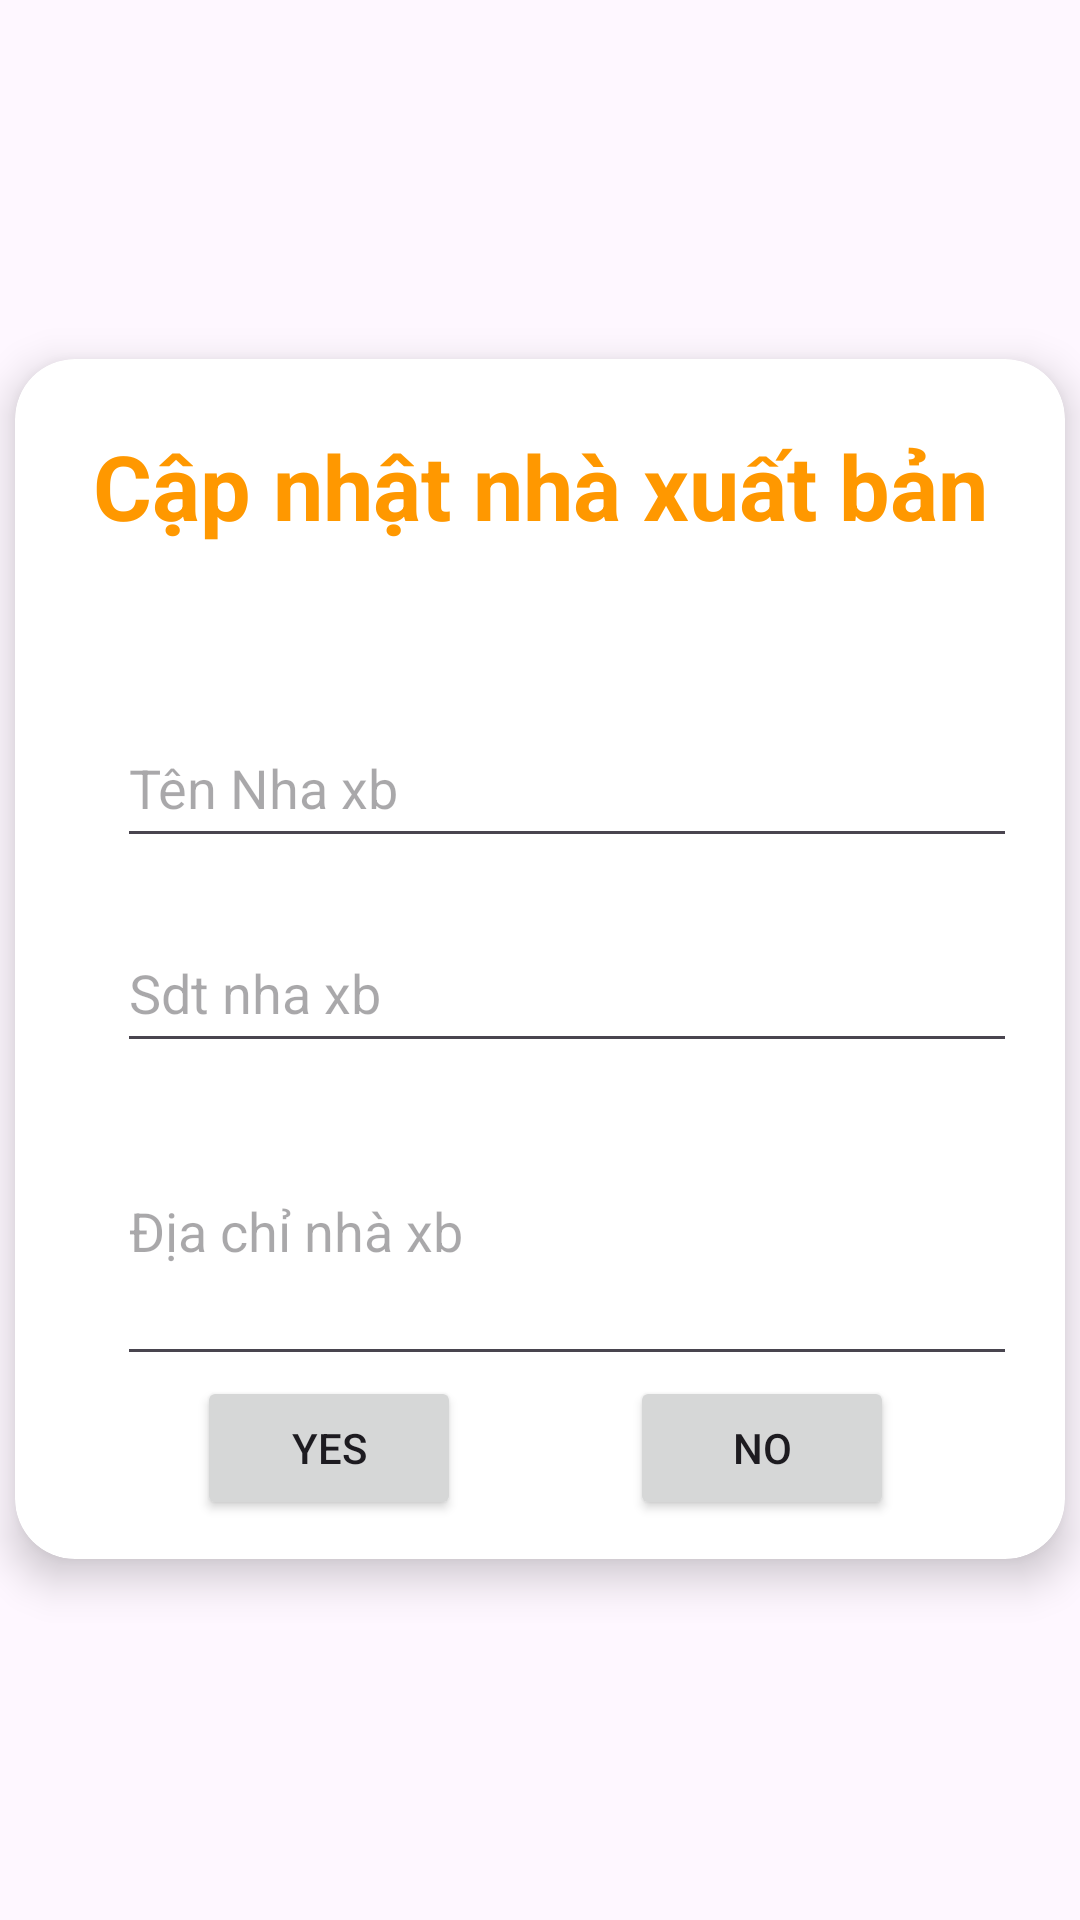

This screen was rendered from an Android layout file. Write that file and the resources it references.
<!-- AndroidManifest.xml: application theme Theme.APP_BAN_SACH -->
<!-- res/layout/dialog_update_nhaxb.xml -->
<?xml version="1.0" encoding="utf-8"?>
<androidx.constraintlayout.widget.ConstraintLayout xmlns:android="http://schemas.android.com/apk/res/android"
    xmlns:app="http://schemas.android.com/apk/res-auto"
    xmlns:tools="http://schemas.android.com/tools"
    android:layout_width="match_parent"
    android:layout_height="match_parent">

    <androidx.cardview.widget.CardView
        android:layout_width="350dp"
        android:layout_height="400dp"
        android:elevation="5dp"
        android:translationZ="6dp"
        app:cardCornerRadius="20dp"
        app:layout_constraintBottom_toBottomOf="parent"
        app:layout_constraintEnd_toEndOf="parent"
        app:layout_constraintStart_toStartOf="parent"
        app:layout_constraintTop_toTopOf="parent"
        app:layout_constraintVertical_bias="0.498">
        <androidx.constraintlayout.widget.ConstraintLayout
            android:layout_width="match_parent"
            android:layout_height="match_parent">

            <TextView
                android:layout_width="wrap_content"
                android:layout_height="wrap_content"
                android:text="Cập nhật nhà xuất bản"
                android:textColor="#FF9800"
                android:textSize="30dp"
                android:textStyle="bold"
                android:gravity="center"
                app:layout_constraintBottom_toBottomOf="parent"
                app:layout_constraintEnd_toEndOf="parent"
                app:layout_constraintHorizontal_bias="0.504"
                app:layout_constraintStart_toStartOf="parent"
                app:layout_constraintTop_toTopOf="parent"
                app:layout_constraintVertical_bias="0.061">

            </TextView>

            <EditText
                android:id="@+id/edt_update_tennhaxb"
                android:layout_width="300dp"
                android:layout_height="50dp"
                android:hint="Tên Nha xb"
                app:layout_constraintBottom_toBottomOf="parent"
                app:layout_constraintEnd_toEndOf="parent"
                app:layout_constraintHorizontal_bias="0.68"
                app:layout_constraintStart_toStartOf="parent"
                app:layout_constraintTop_toTopOf="parent"
                app:layout_constraintVertical_bias="0.332" />

            <EditText
                android:id="@+id/edt_update_sdtnhaxb"
                android:layout_width="300dp"
                android:layout_height="50dp"
                android:hint="Sdt nha xb"
                app:layout_constraintBottom_toBottomOf="parent"
                app:layout_constraintEnd_toEndOf="parent"
                app:layout_constraintHorizontal_bias="0.68"
                app:layout_constraintStart_toStartOf="parent"
                app:layout_constraintTop_toTopOf="parent"
                app:layout_constraintVertical_bias="0.528" />

            <EditText
                android:id="@+id/edt_update_diachinhaxb"
                android:layout_width="300dp"
                android:layout_height="100dp"
                android:hint="Địa chỉ nhà xb"
                app:layout_constraintBottom_toBottomOf="parent"
                app:layout_constraintEnd_toEndOf="parent"
                app:layout_constraintHorizontal_bias="0.68"
                app:layout_constraintStart_toStartOf="parent"
                app:layout_constraintTop_toTopOf="parent"
                app:layout_constraintVertical_bias="0.797" />

            <Button
                android:id="@+id/btn_yes_nhaxb_update"
                android:layout_width="wrap_content"
                android:layout_height="wrap_content"
                android:text="YES"
                app:layout_constraintBottom_toBottomOf="parent"
                app:layout_constraintEnd_toEndOf="parent"
                app:layout_constraintHorizontal_bias="0.232"
                app:layout_constraintStart_toStartOf="parent"
                app:layout_constraintTop_toTopOf="parent"
                app:layout_constraintVertical_bias="0.963"></Button>

            <Button
                android:id="@+id/btn_no_nhaxb_update"
                android:layout_width="wrap_content"
                android:layout_height="wrap_content"
                android:text="NO"
                app:layout_constraintBottom_toBottomOf="parent"
                app:layout_constraintEnd_toEndOf="parent"
                app:layout_constraintHorizontal_bias="0.782"
                app:layout_constraintStart_toStartOf="parent"
                app:layout_constraintTop_toTopOf="parent"
                app:layout_constraintVertical_bias="0.963"></Button>
        </androidx.constraintlayout.widget.ConstraintLayout>

    </androidx.cardview.widget.CardView>

</androidx.constraintlayout.widget.ConstraintLayout>
<!-- resources referenced by this layout -->
<resources>
  <style name="Theme.APP_BAN_SACH" parent="Base.Theme.APP_BAN_SACH" />
  <style name="Base.Theme.APP_BAN_SACH" parent="Theme.Material3.DayNight.NoActionBar">
          
          
      </style>
</resources>
